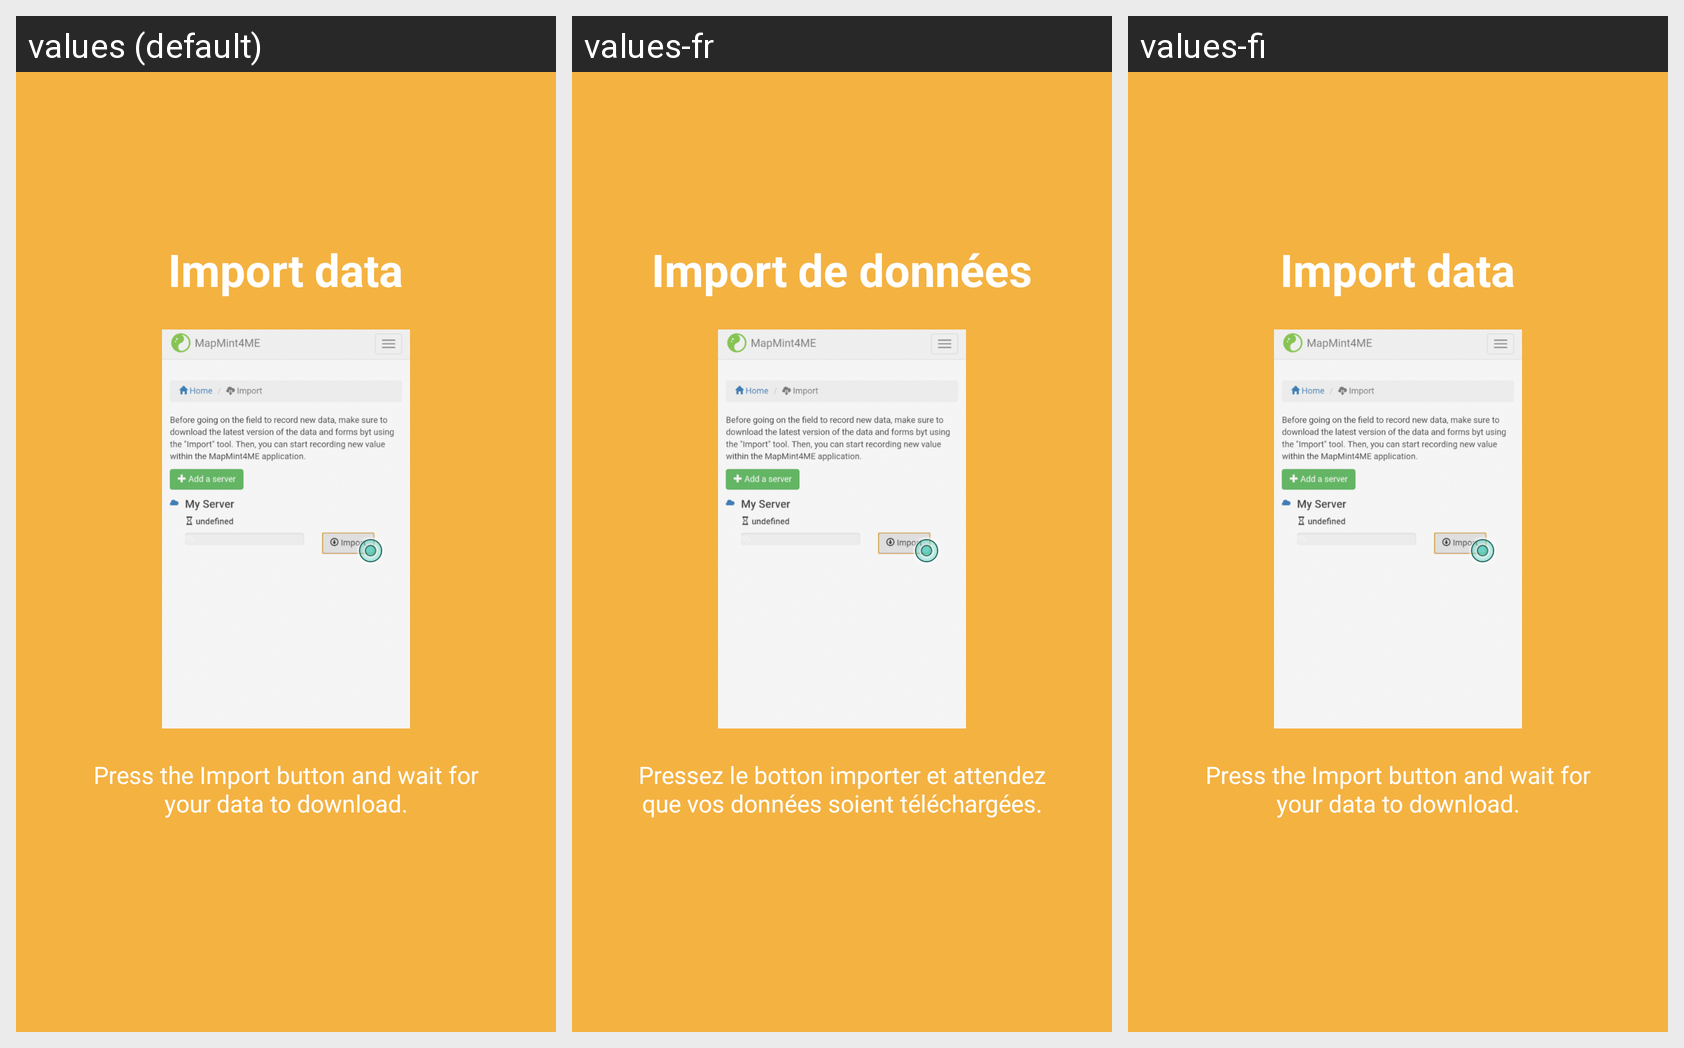

This grid shows one Android layout under several languages. Give, for every string resource on the screen, its name, the default text and each shown locale's text.
Android screen res/layout/slide5.xml rendered under 3 locales, left to right: values (default), values-fr, values-fi. Device: Nexus 5 (rendered at 1080×1920; each locale shown at half size, 540×960, under a caption strip naming it); theme AppTheme.
Strings drawn on this screen, with the default value and each locale's value (text and hints the layout hard-codes, and strings that could not be matched under every locale, appear in the picture but are not listed):

slide_5_title
  values: Import data
  values-fr: Import de données
  values-fi: Import data  [not translated; the default value is used]

slide_5_desc
  values: Press the Import button and wait for your data to download.
  values-fr: Pressez le botton importer et attendez que vos données soient téléchargées.
  values-fi: Press the Import button and wait for your data to download.  [not translated; the default value is used]
